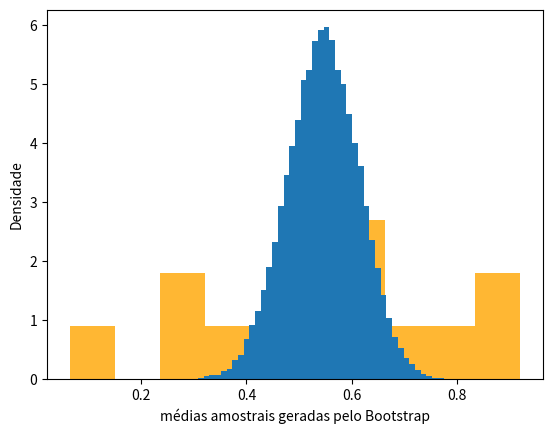

This chart was generated by the following Python code:
%matplotlib inline
import pandas as pd
import numpy as np
import matplotlib.pyplot as plt

x = [0.69689142,  0.57995802,  0.06450754,  0.61206626,  0.91976314,  0.34363861,  0.82575631,  
     0.41666036,  0.62153527,  0.56757104,  0.86683518,  0.28922458,  0.28521698]

n = len(x)

print("Tamanho da Amostra: {0}".format(n))
print("Média: {0}".format(np.mean(x)))
print("Desvio Padrão: {0}".format(np.std(x, ddof=1)))

plt.hist(x, density=True, color='orange', alpha=0.8)
plt.xlabel("Tempo de execução de cada bloco")
plt.ylabel("Densidade");

B = 100000
X_ = []
for i in range(B):
    reamostra_x = np.random.choice(x, size=n, replace=True)
    X_.append(reamostra_x.mean())

print("Média das médias amostrais: ", np.mean(X_))
print("Variância das médias amostrais: ", np.var(X_))

plt.hist(X_, density=True, bins=50)
plt.xlabel("médias amostrais geradas pelo Bootstrap")
plt.ylabel("Densidade");

(np.percentile(X_, 2.5), np.percentile(X_, 97.5))







